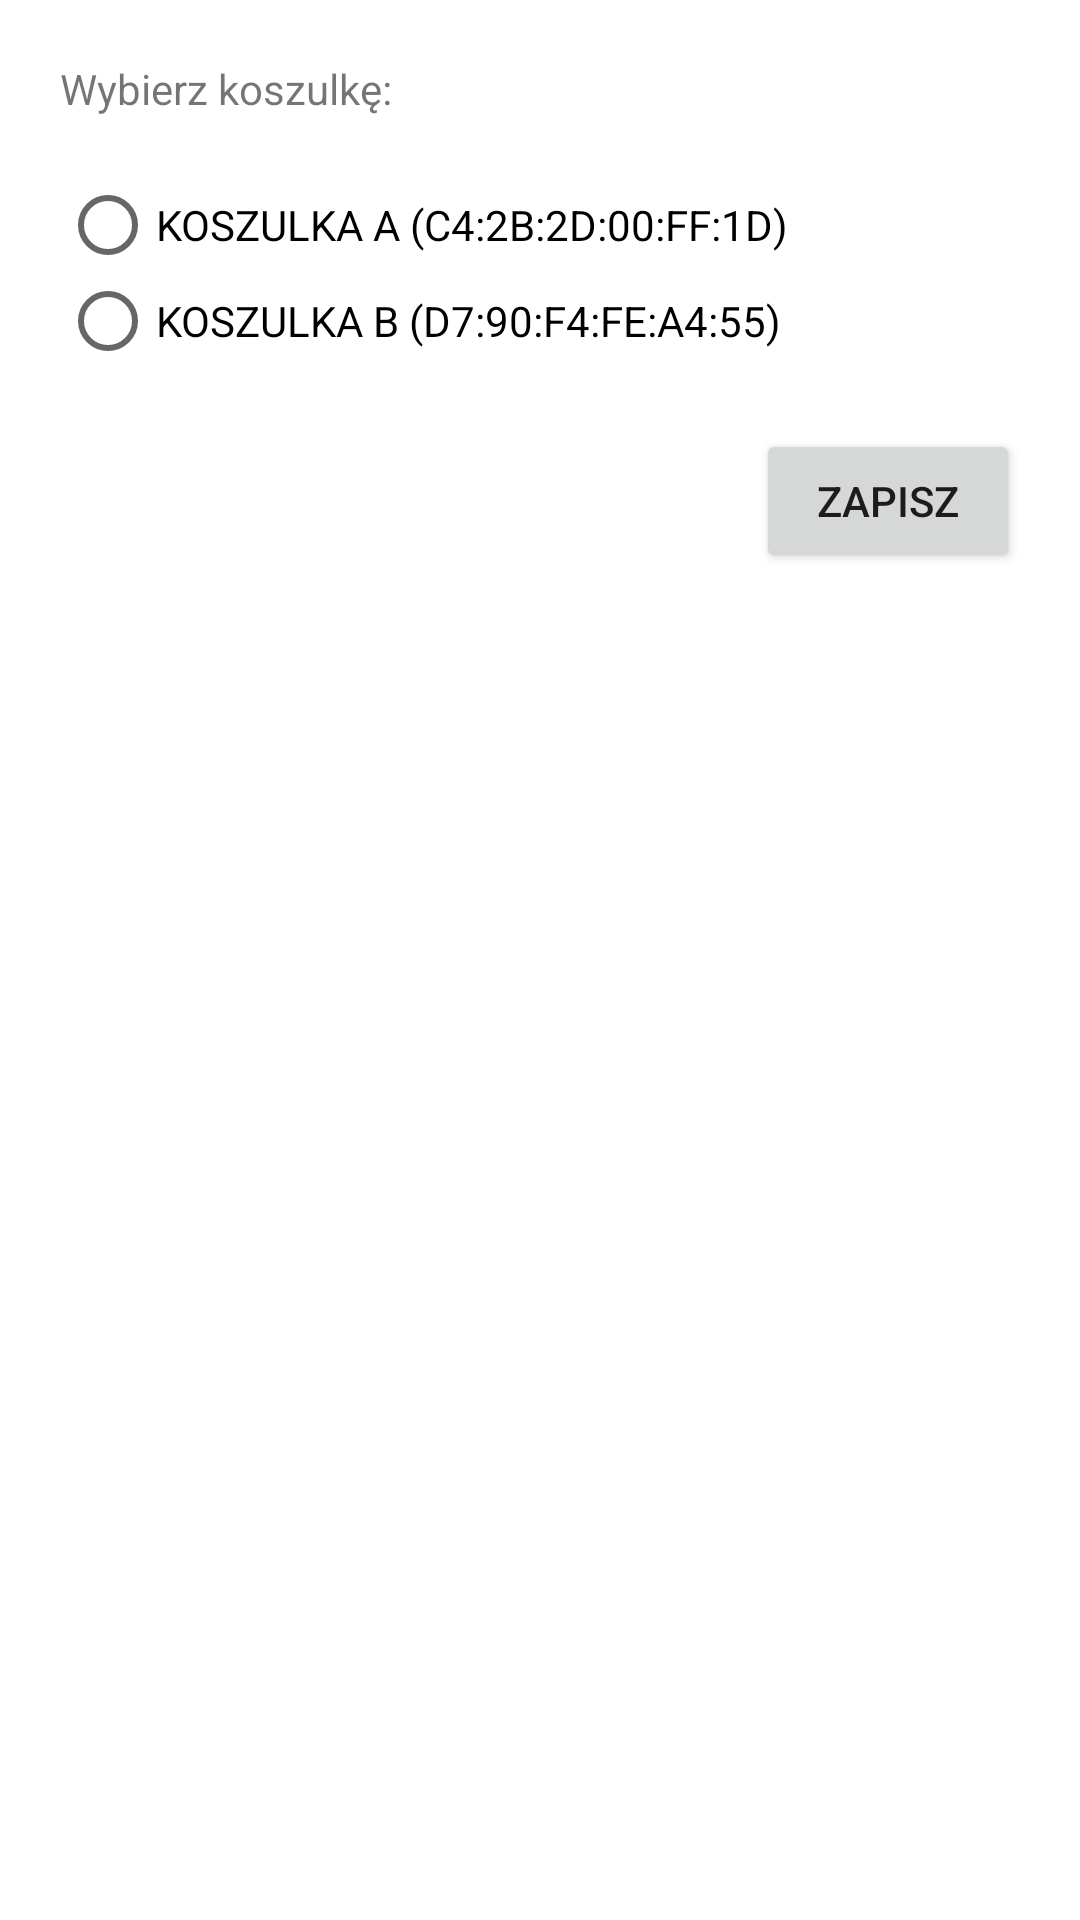

Layout XML and referenced resources for this Android screen:
<!-- AndroidManifest.xml: application theme AppTheme -->
<!-- res/layout/input_mac_dialog.xml -->
<?xml version="1.0" encoding="utf-8"?>
<LinearLayout xmlns:android="http://schemas.android.com/apk/res/android"
              android:layout_width="300dp"
              android:layout_height="wrap_content"
              android:background="#fff"
              android:orientation="vertical"
              android:padding="20dp">

    <TextView
        android:layout_width="wrap_content"
        android:layout_height="wrap_content"
        android:text="Wybierz koszulkę:"/>

    <RadioGroup
        android:id="@+id/radio_group"
        android:layout_width="match_parent"
        android:layout_height="wrap_content"
        android:layout_marginTop="20dp"
        android:orientation="vertical">

        <RadioButton
            android:id="@+id/radio_01"
            android:layout_width="wrap_content"
            android:layout_height="wrap_content"
            android:text="KOSZULKA A (C4:2B:2D:00:FF:1D)"/>

        <RadioButton
            android:id="@+id/radio_02"
            android:layout_width="wrap_content"
            android:layout_height="wrap_content"
            android:text="KOSZULKA B (D7:90:F4:FE:A4:55)"/>
    </RadioGroup>

    <Button
        android:id="@+id/saveButton"
        android:layout_width="wrap_content"
        android:layout_height="wrap_content"
        android:layout_gravity="right"
        android:layout_marginTop="20dp"
        android:text="Zapisz"/>
</LinearLayout>
<!-- resources referenced by this layout -->
<resources>
  <style name="AppTheme" parent="Theme.AppCompat.Light.NoActionBar">
          <item name="android:windowDisablePreview">true</item>
          <item name="android:windowFullscreen">true</item>
          <item name="colorPrimary">@color/colorPrimary</item>
          <item name="colorPrimaryDark">@color/colorPrimaryDark</item>
          <item name="colorAccent">@color/colorAccent</item>
      </style>
  <!-- not gathered from this repository: default colours our renderer supplied (Android Studio template values) -->
  <color name="colorPrimary">#FF6200EE</color>
  <color name="colorPrimaryDark">#FF3700B3</color>
  <color name="colorAccent">#FF03DAC5</color>
</resources>
